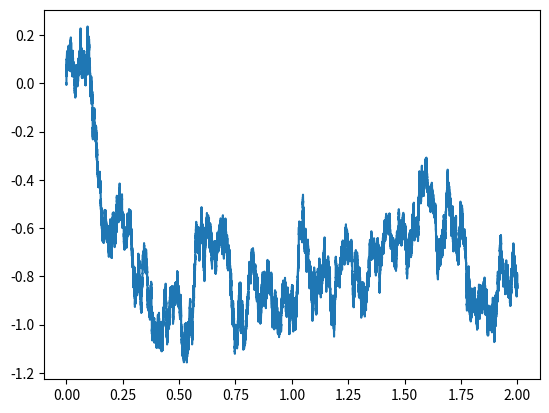

Write Python code to recreate this figure.
import numpy as np
import matplotlib.pyplot as plt



def mouvement_brownien(T,Nmc):
	W,t=[0],[0]
	for i in range(Nmc):
		t.append(t[i]+T/Nmc)
		W.append(W[i]+np.sqrt(T/Nmc)*np.random.normal())
	return t,W
t,W=mouvement_brownien(2,1000000)
plt.plot(t,W)
plt.show()
